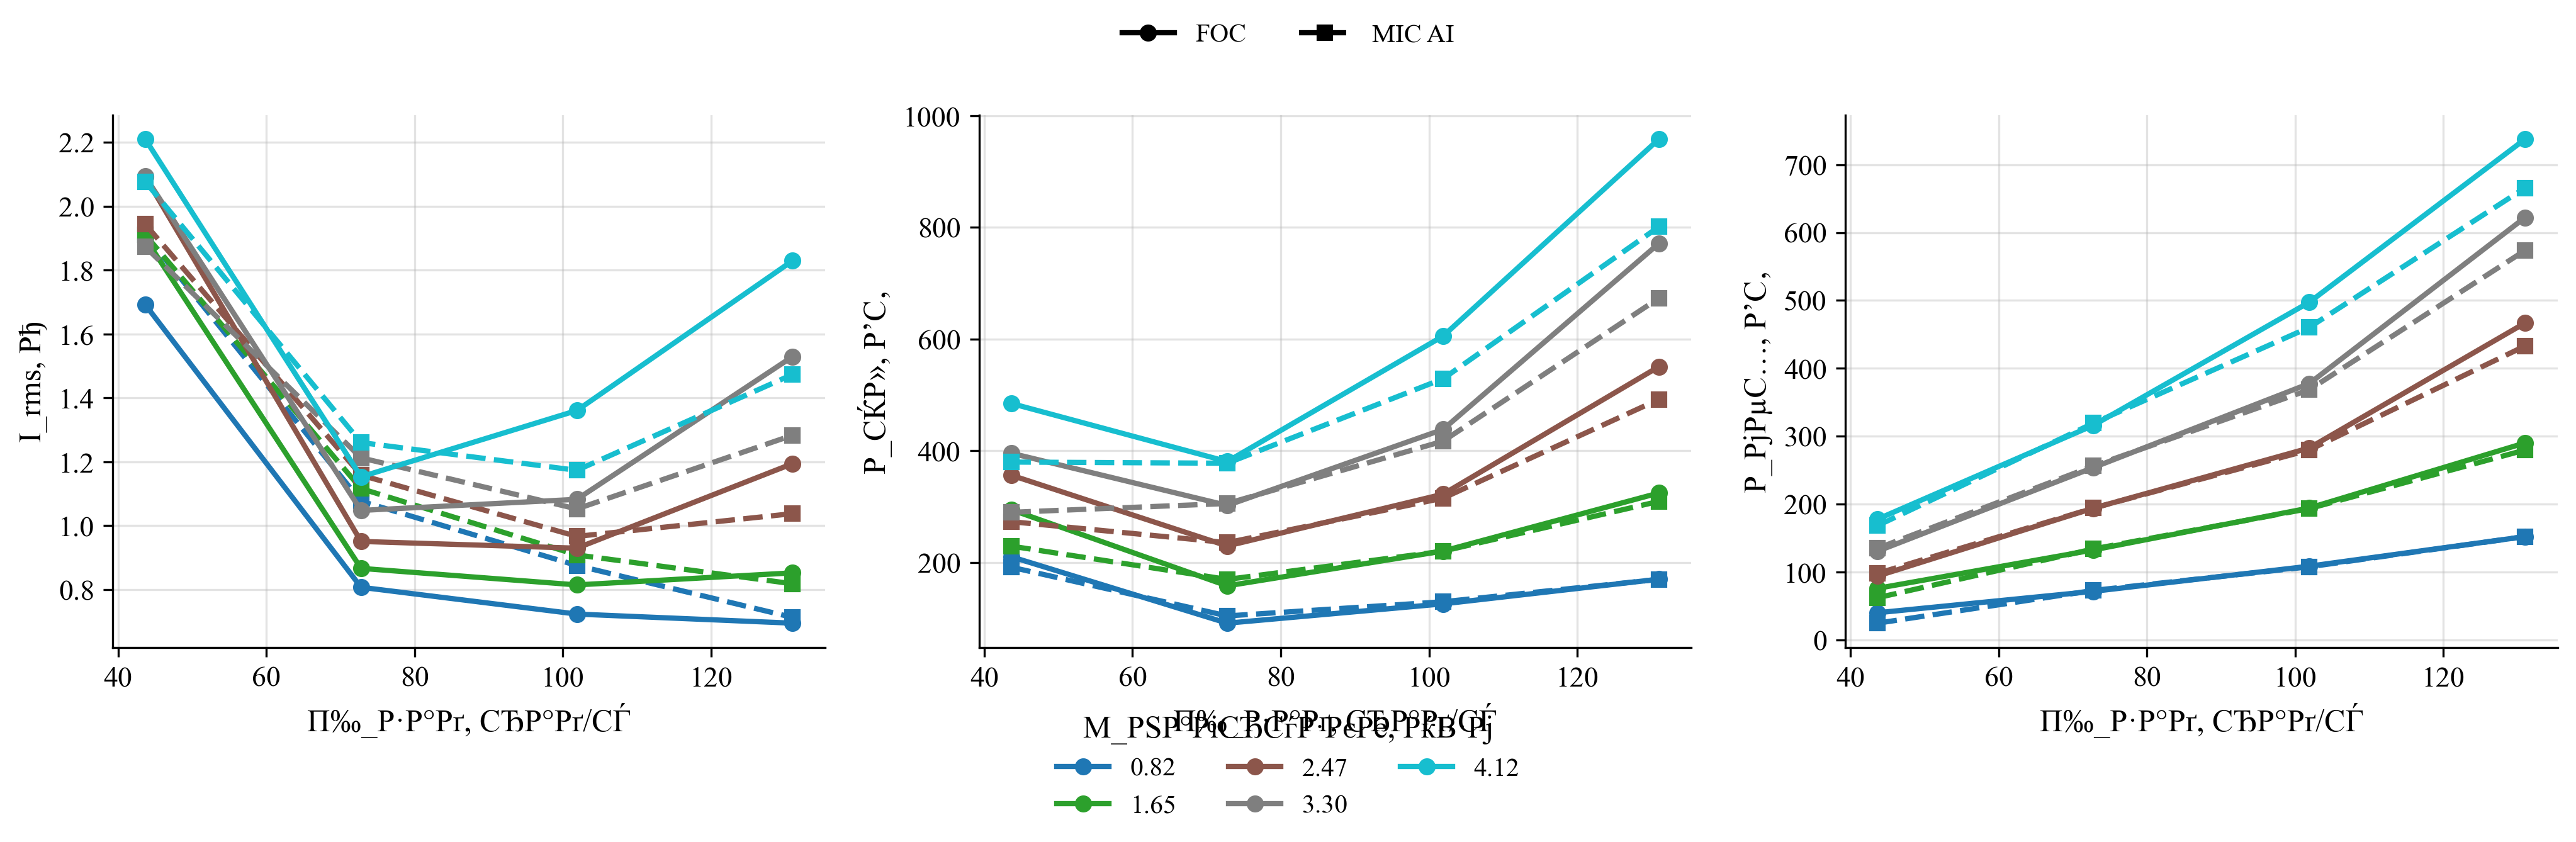

Values plotted in this chart, from the file beside it:
policy, load_torque, omega_ref, speed_err_abs, speed_err_rel, valid_speed, omega_ss, n2_rpm, i_rms, v_rms_phase, vll_rms, p_el, p_el_pos, p_el_motor_pos, p_mech, p_shaft, p2_kw, m2, eta, eta_raw, eta_pct, cos_phi, cos_phi_method, cos_phi_warning
FOC, 0.8244, 43.67, 1.003, 0.02298, 1, 42.66, 407.4, 1.692, 100.4, 173.4, 210.1, 226.9, 214.6, 40.07, 35.17, 0.03517, 0.8244, 0.1674, 0.1674, 16.74, 0.3809, phase, phase_line_disagreement
MIC_AI, 0.8244, 43.67, 0.09248, 0.002118, 1, 43.76, 417.9, 1.911, 145.5, 251.5, 191.5, 205.5, 193.6, 24.68, 36.08, 0.03608, 0.8244, 0.1884, 0.1884, 18.84, 0.2058, phase, phase_line_disagreement
FOC, 0.8244, 72.78, 0.1508, 0.002072, 1, 72.93, 696.4, 0.8069, 139.9, 242.1, 91.29, 91.29, 85.87, 71.56, 60.12, 0.06012, 0.8244, 0.6586, 0.6586, 65.86, 0.2535, phase, phase_line_disagreement
MIC_AI, 0.8244, 72.78, 0.244, 0.003352, 1, 73.02, 697.3, 1.076, 187.5, 324.1, 104.2, 104.2, 96.32, 72.9, 60.2, 0.0602, 0.8244, 0.5775, 0.5775, 57.75, 0.1591, phase, phase_line_disagreement
FOC, 0.8244, 101.9, 0.1929, 0.001893, 1, 102.1, 974.8, 0.723, 173.6, 300.4, 125.8, 125.8, 120.7, 108.6, 84.16, 0.08416, 0.8244, 0.6688, 0.6688, 66.88, 0.3205, phase, phase_line_disagreement
MIC_AI, 0.8244, 101.9, 0.2426, 0.002381, 1, 102.1, 975.3, 0.8752, 214.8, 371.8, 129.6, 129.6, 123.3, 107.7, 84.2, 0.0842, 0.8244, 0.6495, 0.6495, 64.95, 0.2186, phase, phase_line_disagreement
FOC, 0.8244, 131, 0.2098, 0.001602, 1, 131.2, 1253, 0.6946, 205.8, 356.2, 170, 170, 164.7, 152.2, 108.2, 0.1082, 0.8244, 0.6362, 0.6362, 63.62, 0.3841, phase, phase_line_disagreement
MIC_AI, 0.8244, 131, 0.01597, 0.0001219, 1, 131, 1251, 0.7125, 218.5, 378.3, 169.7, 169.7, 164.3, 152.2, 108, 0.108, 0.8244, 0.6362, 0.6362, 63.62, 0.3518, phase, phase_line_disagreement
FOC, 1.649, 43.67, 0.8563, 0.01961, 1, 42.81, 408.8, 1.9, 106, 183.1, 294.4, 305.3, 288.6, 76.01, 70.59, 0.07059, 1.649, 0.2398, 0.2398, 23.98, 0.4548, phase, phase_line_disagreement
MIC_AI, 1.649, 43.67, 0.2189, 0.005012, 1, 43.89, 419.1, 1.911, 149, 257.7, 229.2, 236.5, 223.1, 62.18, 72.36, 0.07236, 1.649, 0.3157, 0.3157, 31.57, 0.2451, phase, phase_line_disagreement
FOC, 1.649, 72.78, 0.1884, 0.002589, 1, 72.97, 696.8, 0.8662, 146.2, 252.9, 158.1, 158.1, 152.2, 132.6, 120.3, 0.1203, 1.649, 0.7607, 0.7607, 76.07, 0.4008, phase, phase_line_disagreement
MIC_AI, 1.649, 72.78, 0.3263, 0.004483, 1, 73.11, 698.1, 1.116, 193.5, 334.5, 169.7, 169.7, 161.3, 134, 120.5, 0.1205, 1.649, 0.7105, 0.7105, 71.05, 0.249, phase, phase_line_disagreement
FOC, 1.649, 101.9, 0.1386, 0.00136, 1, 102, 974.3, 0.8144, 180.8, 312.8, 220.4, 220.4, 214.5, 194.3, 168.2, 0.1682, 1.649, 0.7633, 0.7633, 76.33, 0.4857, phase, phase_line_disagreement
MIC_AI, 1.649, 101.9, 0.1162, 0.00114, 1, 102, 974.1, 0.9083, 216.5, 374.9, 220.2, 220.2, 213.5, 193.4, 168.2, 0.1682, 1.649, 0.7637, 0.7637, 76.37, 0.3619, phase, phase_line_disagreement
FOC, 1.649, 131, 0.4884, 0.003728, 1, 130.5, 1246, 0.8521, 210.9, 365.1, 324.4, 324.4, 317.8, 290.1, 215.2, 0.2152, 1.649, 0.6634, 0.6634, 66.34, 0.5894, phase, phase_line_disagreement
MIC_AI, 1.649, 131, 0.8611, 0.006573, 1, 130.1, 1243, 0.8179, 216.8, 375.4, 309.4, 309.4, 303.1, 279.7, 214.6, 0.2146, 1.649, 0.6935, 0.6935, 69.35, 0.5698, phase, phase_line_disagreement
FOC, 2.473, 43.67, 0.893, 0.02045, 1, 42.78, 408.5, 2.092, 112.5, 194.4, 356.2, 364.8, 344.6, 94.15, 105.8, 0.1058, 2.473, 0.297, 0.297, 29.7, 0.4712, phase, phase_line_disagreement
MIC_AI, 2.473, 43.67, 0.2992, 0.006852, 1, 43.97, 419.9, 1.944, 152.3, 263.4, 273, 276.1, 259.9, 98.01, 108.7, 0.1087, 2.473, 0.3983, 0.3983, 39.83, 0.2843, phase, phase_line_disagreement
FOC, 2.473, 72.78, 0.1948, 0.002676, 1, 72.98, 696.9, 0.9505, 151.7, 262.4, 229.5, 229.5, 222.8, 194, 180.5, 0.1805, 2.473, 0.7863, 0.7863, 78.63, 0.5152, phase, phase_line_disagreement
MIC_AI, 2.473, 72.78, 0.368, 0.005057, 1, 73.15, 698.5, 1.158, 198, 342.4, 235.5, 235.5, 226.6, 194.2, 180.9, 0.1809, 2.473, 0.7683, 0.7683, 76.83, 0.3294, phase, phase_line_disagreement
FOC, 2.473, 101.9, 0.05445, 0.0005344, 1, 101.8, 972.5, 0.9294, 186.7, 323, 322.3, 322.3, 315.4, 282.7, 251.9, 0.2519, 2.473, 0.7815, 0.7815, 78.15, 0.6059, phase, phase_line_disagreement
MIC_AI, 2.473, 101.9, 0.1657, 0.001626, 1, 101.7, 971.4, 0.9663, 216.6, 375.1, 315.1, 315.1, 307.9, 279.8, 251.6, 0.2516, 2.473, 0.7984, 0.7984, 79.84, 0.4904, phase, phase_line_disagreement
FOC, 2.473, 131, 2.952, 0.02253, 1, 128.1, 1223, 1.194, 211.3, 365.7, 550.6, 550.6, 540.6, 466.8, 316.7, 0.3167, 2.473, 0.5752, 0.5752, 57.52, 0.714, phase, 
MIC_AI, 2.473, 131, 3.033, 0.02315, 1, 128, 1222, 1.038, 214.8, 371.9, 492, 492, 483.7, 432.9, 316.5, 0.3165, 2.473, 0.6433, 0.6433, 64.33, 0.7235, phase, 
FOC, 3.298, 43.67, 1.062, 0.02431, 1, 42.61, 406.9, 2.094, 117.3, 202.8, 395.6, 399, 377.6, 130.7, 140.5, 0.1405, 3.298, 0.3552, 0.3552, 35.52, 0.5048, phase, phase_line_disagreement
MIC_AI, 3.298, 43.67, 0.4251, 0.009734, 1, 44.09, 421.1, 1.873, 155.7, 269.3, 289.8, 290, 272.5, 135, 145.4, 0.1454, 3.298, 0.5017, 0.5017, 50.17, 0.3094, phase, phase_line_disagreement
FOC, 3.298, 72.78, 0.1518, 0.002086, 1, 72.93, 696.4, 1.048, 156.7, 271.1, 302.1, 302.1, 294.4, 253.9, 240.5, 0.2405, 3.298, 0.796, 0.796, 79.6, 0.5979, phase, phase_line_disagreement
MIC_AI, 3.298, 72.78, 0.3807, 0.005231, 1, 73.16, 698.6, 1.212, 202.1, 349.4, 305.6, 305.6, 296.1, 256.2, 241.3, 0.2413, 3.298, 0.7895, 0.7895, 78.95, 0.4029, phase, phase_line_disagreement
FOC, 3.298, 101.9, 0.5941, 0.00583, 1, 101.3, 967.3, 1.082, 191, 330.4, 438.2, 438.2, 429.8, 377.6, 334, 0.334, 3.298, 0.7623, 0.7623, 76.23, 0.6931, phase, 
MIC_AI, 3.298, 101.9, 0.6761, 0.006636, 1, 101.2, 966.5, 1.052, 215.8, 373.8, 417.2, 417.2, 409.1, 368.4, 333.8, 0.3338, 3.298, 0.8, 0.8, 80, 0.6004, phase, phase_line_disagreement
FOC, 3.298, 131, 8.246, 0.06294, 0, 122.8, 1172, 1.53, 208.2, 360.1, 771.2, 771.2, 756.7, 622.2, 404.8, 0.4048, 3.298, 0.5249, 0.5249, 52.49, 0.7921, phase, 
MIC_AI, 3.298, 131, 7.585, 0.0579, 0, 123.4, 1179, 1.283, 213.5, 369.7, 673.3, 673.3, 662.2, 573.7, 407, 0.407, 3.298, 0.6045, 0.6045, 60.45, 0.8056, phase, 
FOC, 4.122, 43.67, 1.067, 0.02443, 1, 42.6, 406.8, 2.21, 122.4, 211.7, 484.7, 485.4, 460.3, 177.9, 175.6, 0.1756, 4.122, 0.3623, 0.3623, 36.23, 0.5649, phase, phase_line_disagreement
MIC_AI, 4.122, 43.67, 0.3907, 0.008948, 1, 44.06, 420.7, 2.077, 157.3, 272, 379.8, 379.9, 358.4, 168.4, 181.6, 0.1816, 4.122, 0.4782, 0.4782, 47.82, 0.3639, phase, phase_line_disagreement
FOC, 4.122, 72.78, 0.003393, 4.662431181884149e-05, 1, 72.78, 695, 1.153, 160.5, 277.7, 380.7, 380.7, 371.8, 316.1, 300, 0.3, 4.122, 0.788, 0.788, 78.8, 0.6699, phase, phase_line_disagreement
MIC_AI, 4.122, 72.78, 0.2899, 0.003984, 1, 73.07, 697.8, 1.26, 204.3, 353.2, 377.7, 377.7, 367.6, 319.3, 301.2, 0.3012, 4.122, 0.7974, 0.7974, 79.74, 0.4761, phase, phase_line_disagreement
FOC, 4.122, 101.9, 2.227, 0.02186, 1, 99.66, 951.7, 1.361, 193.1, 334, 605.4, 605.4, 593.5, 497.3, 410.8, 0.4108, 4.122, 0.6786, 0.6786, 67.86, 0.7531, phase, 
MIC_AI, 4.122, 101.9, 1.618, 0.01588, 1, 100.3, 957.6, 1.173, 214.7, 371.8, 529, 529, 519.5, 460.3, 413.3, 0.4133, 4.122, 0.7814, 0.7814, 78.14, 0.6874, phase, phase_line_disagreement
FOC, 4.122, 131, 16.48, 0.1258, 0, 114.5, 1094, 1.83, 203.5, 351.6, 958.1, 958.1, 938.6, 737.6, 472.1, 0.4721, 4.122, 0.4927, 0.4927, 49.27, 0.8403, phase, 
MIC_AI, 4.122, 131, 15.3, 0.1168, 0, 115.7, 1105, 1.474, 213.2, 369.1, 801.2, 801.2, 787.5, 665.8, 476.9, 0.4769, 4.122, 0.5953, 0.5953, 59.53, 0.8357, phase, 
